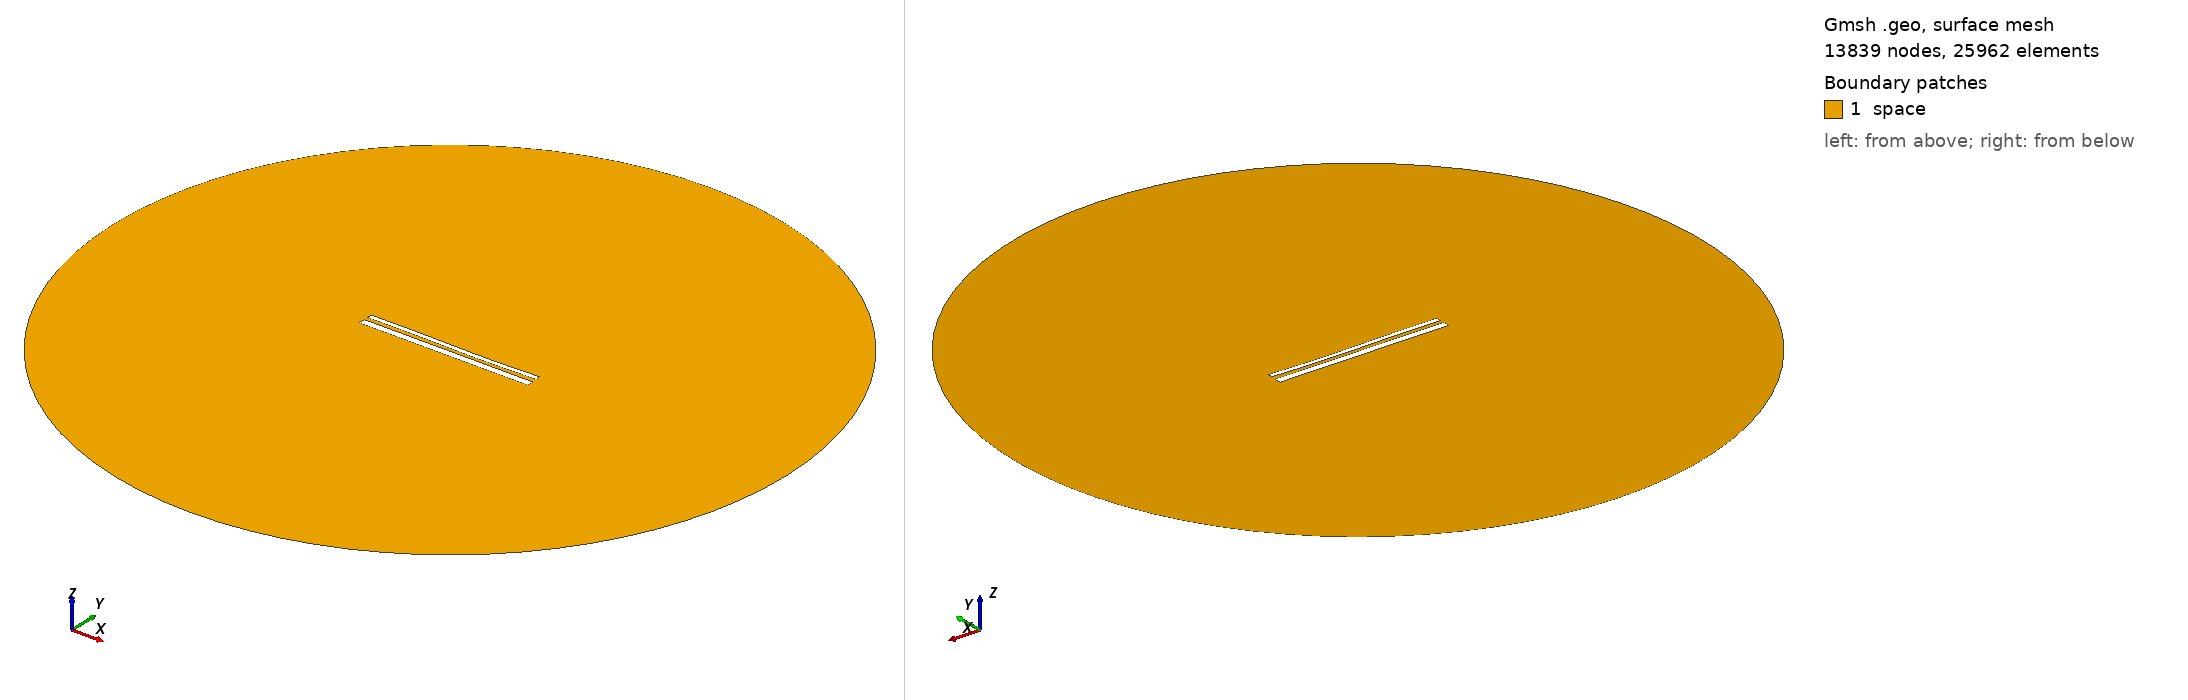

Gmsh geometry script, surface-meshed: 13839 nodes, 25962 surface elements. Boundary patches (legend numbers): 1 space. Left view from above one corner, right view from below the opposite corner. Legend entries are the model's physical surfaces. The drawing asked Gmsh for element sizes between 1% and 20% of the model's largest extent; the script's own settings can give other sizes.

=== 13898.geo (drawn) ===
//---------------------------------------
// Geometry kernel
//---------------------------------------

SetFactory("OpenCASCADE");



//---------------------------------------
// Parameters of the geometry
//---------------------------------------

// Overetch of the upper plate
overetch = 0.5;

// Distance between the plates
distance = 2.0;

// Discretization over the x axis (for the deformation)
nx = 50; 

// Length of the plate
L = 100 - overetch; 

// Number of modes
n = 4; 

// 1st mode coefficient
coeff(1) = -0.075;
beta(1) = 0.596864 * 3.1415926535 / L;

// 2nd mode coefficient
coeff(2) = -0.15;
beta(2) = 1.49418 * 3.1415926535 / L;

// 3rd mode coefficient
coeff(3) = 0.15;
beta(3) = 2.50025 * 3.1415926535 / L;

// 4th mode coefficient
coeff(4) = 0.0;
beta(4) = 3.49999 * 3.1415926535 / L;



//---------------------------------------
// Upper plate (deformed rectangle)
//---------------------------------------

// Coordiantes of the upper plate
xmin = -50;
xmax = 50 - overetch;

// Height of the upper plate
yheight = 4 - 2 * overetch;

// Indexes of the points
UpperID[] = {};
LowerID[] = {};
LeftID[] = {};
RightID[] = {};

// Point index
p = 1;

// Horizontal edges
For i In {1:nx}
    x = xmin + (i-1)*(xmax - xmin)/(nx-1);

    y_bottom = distance / 2 + overetch;
    For j In {1:n}
        C = (Cosh(beta(j)*L) + Cos(beta(j)*L)) / (Sinh(beta(j)*L) + Sin(beta(j)*L));
        y_bottom  = y_bottom + coeff(j) * (Cosh(beta(j)*(x+50)) - Cos(beta(j)*(x+50)) - C * (Sinh(beta(j)*(x+50)) - Sin(beta(j)*(x+50))));
    EndFor

    y_top = y_bottom + yheight;

    Point(p) = {x, y_top, 0, 1.0};
    UpperID[i] = p;
    p = p + 1;

    Point(p) = {x, y_bottom, 0, 1.0};
    LowerID[i] = p;
    p = p + 1;
EndFor

// Create point lists
UpperPts[] = {}; LowerPts[] = {};
For i In {1:nx}
  UpperPts[] += {UpperID[i]};
  LowerPts[] += {LowerID[i]};
EndFor

// Build splines
Spline(1) = {UpperPts[]};
Spline(2) = {LowerPts[]};
Line(3) = {LowerPts[nx-1], UpperPts[nx-1]};
Line(4) = {LowerPts[0], UpperPts[0]};

// Build the plane surface
Curve Loop(1) = {2, 3, -1, -4};
Plane Surface(1) = {1};



//---------------------------------------
// Lower plate (rectangle)
//---------------------------------------

// Vertices
Point(1001) = {-50, -1, 0, 1.0};
Point(1002) = { 50, -1, 0, 1.0};
Point(1003) = { 50,  -5, 0, 1.0};
Point(1004) = {-50,  -5, 0, 1.0};

// Edges
Line(5) = {1001, 1002};
Line(6) = {1002, 1003};
Line(7) = {1003, 1004};
Line(8) = {1004, 1001};

// Plane surface
Line Loop(2) = {5, 6, 7, 8};
Plane Surface(2) = {2}; 



//---------------------------------------
// Outer (fictious) boundary
//---------------------------------------

// Points
Point(1005) = {0, 0, 0};       // Center
Point(1006) = {200, 0, 0};     // Start point
Point(1007) = {0, 200, 0};     // 90 degrees
Point(1008) = {-200, 0, 0};    // 180 degrees
Point(1009) = {0, -200, 0};    // 270 degrees

// Circle arcs (each needs start, center, end)
Circle(9) = {1006, 1005, 1007};
Circle(10) = {1007, 1005, 1008};
Circle(11) = {1008, 1005, 1009};
Circle(12) = {1009, 1005, 1006};

// Plane surface for the entire domain
Curve Loop(3) = {9, 10, 11, 12};
Surface(3) = {3};

// Subtract the plates from the whole domain to obtain the actual domain where we want to solve the equations
BooleanDifference{ Surface{3}; Delete; }{ Surface{1}; Surface{2}; Delete; }




//---------------------------------------
// Transfinite Lines/Curves
//---------------------------------------

// Set the number of points on the boundaries
r = 7;

// Plates
Transfinite Curve {1, 2} = 50*r Using Progression 1;
Transfinite Curve {3, 4} = 2*r Using Progression 1;
Transfinite Line {5, 7} = 50*r Using Progression 1;
Transfinite Line {6, 8} = 2*r Using Progression 1;

// Outer boundary
Transfinite Line {9, 10, 11, 12} = 20 Using Progression 1;



//---------------------------------------
// Physical groups
//---------------------------------------                

// Physical curves (boundaries)
Physical Line("force_segment", 10) = {2};
Physical Line("upper_plate", 11) = {1, 3, 4};
Physical Line("lower_plate", 12) = {5, 6, 7, 8};
Physical Line("boundary", 20) = {9, 10, 11, 12};

// Physical Surfaces
Physical Surface("space", 30) = {3};



//---------------------------------------
// 6. Generate the Mesh
//---------------------------------------

// 2D mesh generation
Mesh 2;
